The GitHub repository abishekdp/Brain-Tumour-detection-using-Transfer-learning-techniques contains a labelled image folder "cropped" with 2 categories: neurocytoma, schwannoma. Examples follow, each with its label.

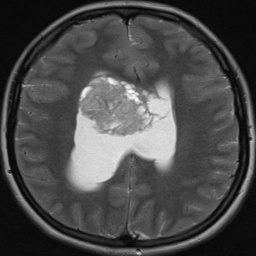
Label: neurocytoma

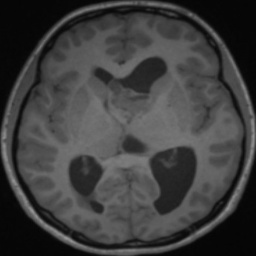
Label: neurocytoma

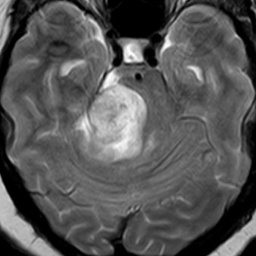
Label: schwannoma

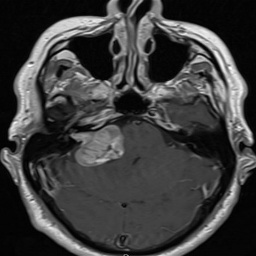
Label: schwannoma

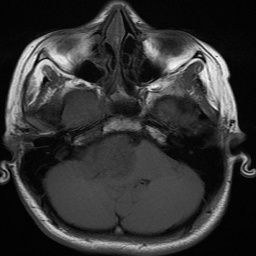
Label: schwannoma

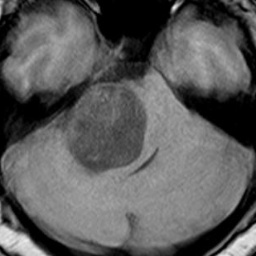
Label: schwannoma
